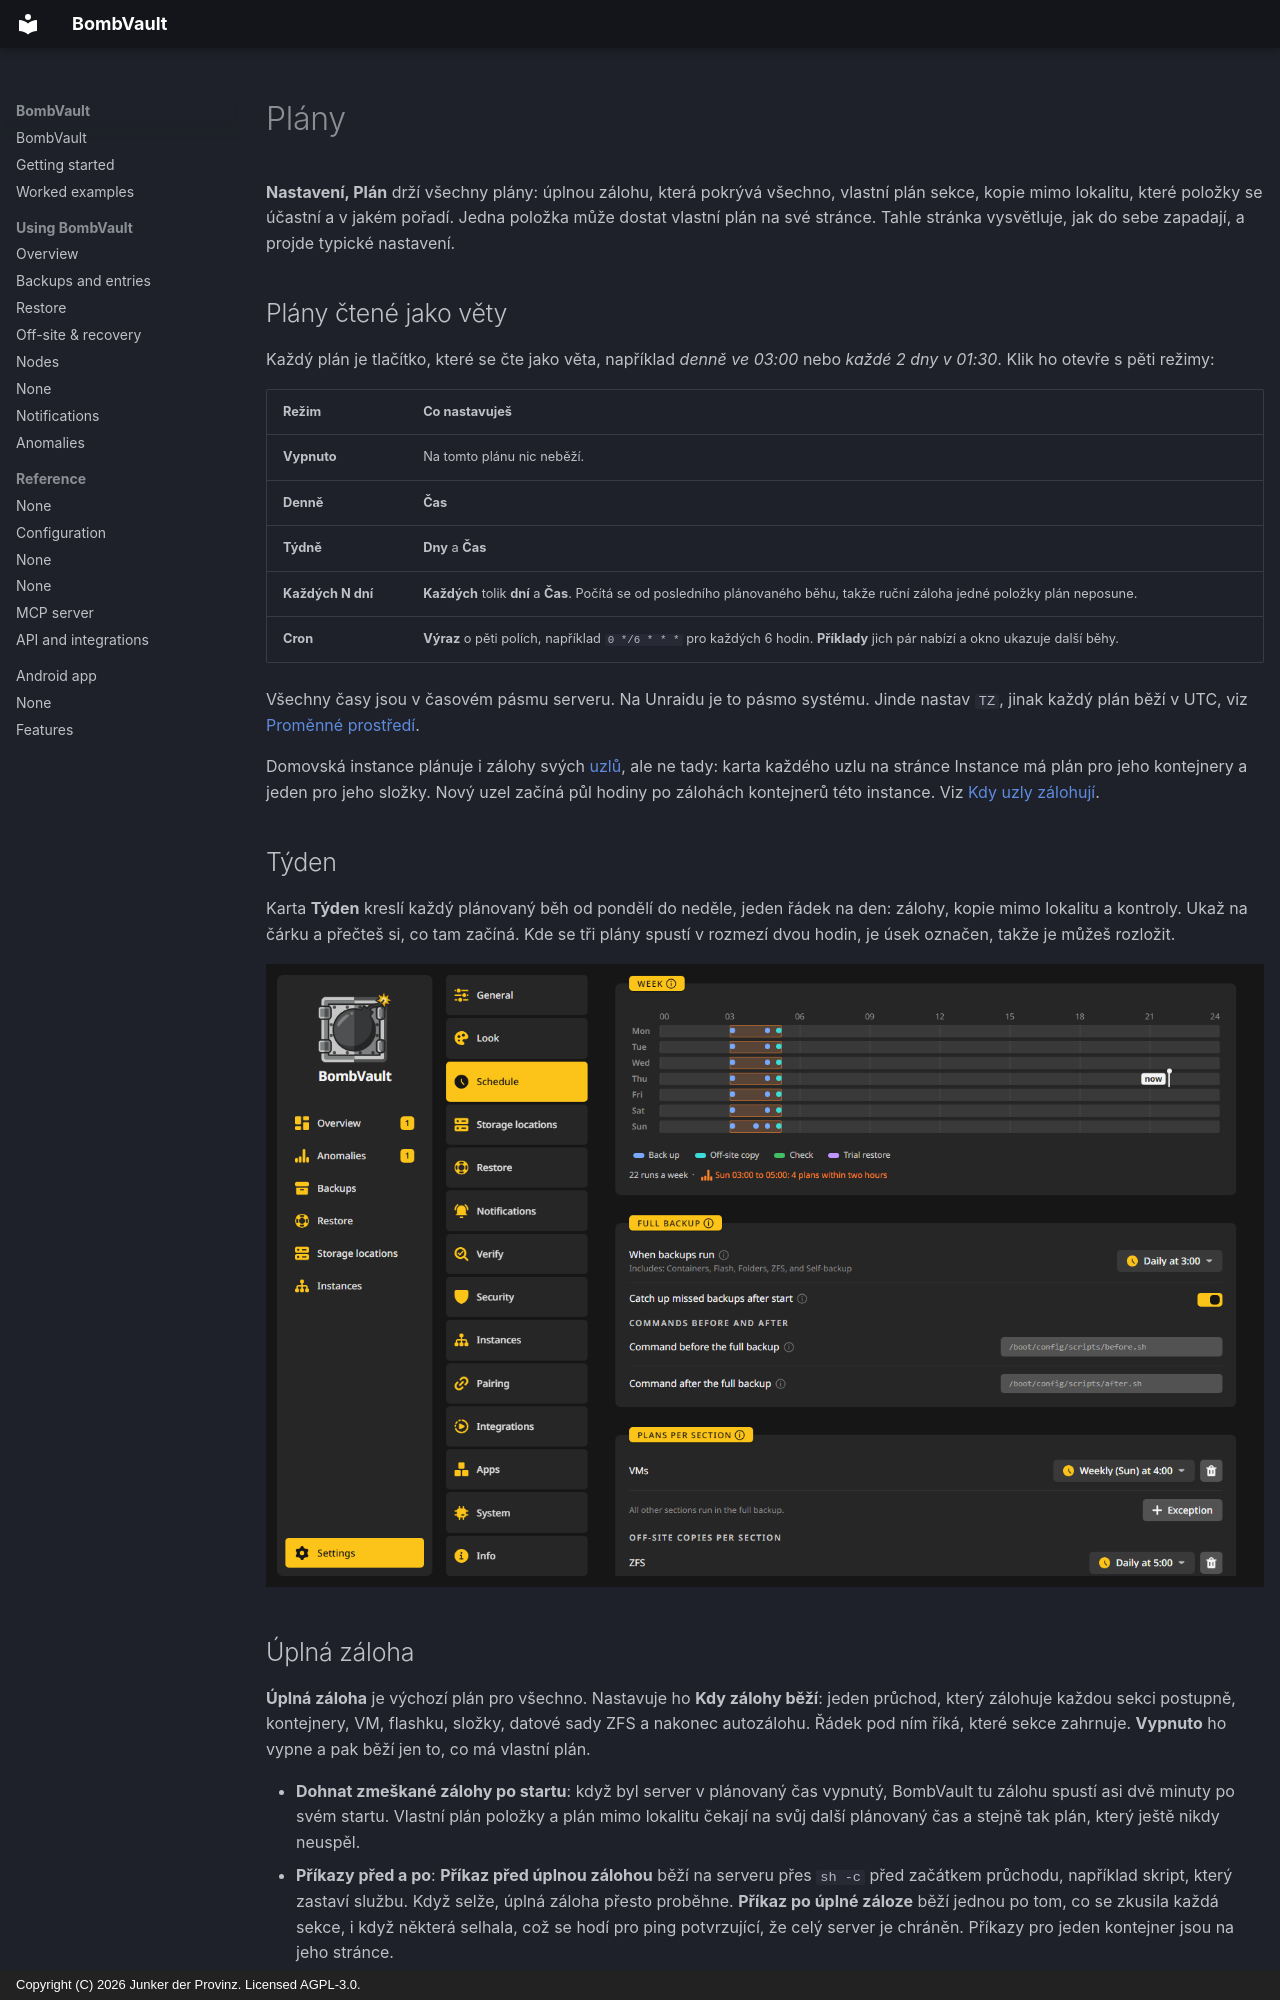

repository: junkerderprovinz/bombvault · page: schedules.cs/index.html · generator: mkdocs · copyright: Copyright (C) 2026 Junker der Provinz. Licensed AGPL-3.0.

# Plány

**Nastavení, Plán** drží všechny plány: úplnou zálohu, která pokrývá všechno, vlastní plán sekce, kopie mimo lokalitu, které položky se účastní a v jakém pořadí. Jedna položka může dostat vlastní plán na své stránce. Tahle stránka vysvětluje, jak do sebe zapadají, a projde typické nastavení.

## Plány čtené jako věty {#plans}

Každý plán je tlačítko, které se čte jako věta, například *denně ve 03:00* nebo *každé 2 dny v 01:30*. Klik ho otevře s pěti režimy:

| Režim | Co nastavuješ |
|---|---|
| **Vypnuto** | Na tomto plánu nic neběží. |
| **Denně** | **Čas** |
| **Týdně** | **Dny** a **Čas** |
| **Každých N dní** | **Každých** tolik **dní** a **Čas**. Počítá se od posledního plánovaného běhu, takže ruční záloha jedné položky plán neposune. |
| **Cron** | **Výraz** o pěti polích, například `0 */6 * * *` pro každých 6 hodin. **Příklady** jich pár nabízí a okno ukazuje další běhy. |

Všechny časy jsou v časovém pásmu serveru. Na Unraidu je to pásmo systému. Jinde nastav `TZ`, jinak každý plán běží v UTC, viz [Proměnné prostředí](configuration.md#environment-variables).

Domovská instance plánuje i zálohy svých [uzlů](nodes.md), ale ne tady: karta každého uzlu na stránce Instance má plán pro jeho kontejnery a jeden pro jeho složky. Nový uzel začíná půl hodiny po zálohách kontejnerů této instance. Viz [Kdy uzly zálohují](nodes.md#schedule).

## Týden {#week}

Karta **Týden** kreslí každý plánovaný běh od pondělí do neděle, jeden řádek na den: zálohy, kopie mimo lokalitu a kontroly. Ukaž na čárku a přečteš si, co tam začíná. Kde se tři plány spustí v rozmezí dvou hodin, je úsek označen, takže je můžeš rozložit.

![Nastavení, Plán: pás Týden nahoře, pak úplná záloha a plány podle sekcí.](assets/screenshots/schedule/week-dark.png#only-dark)
![Nastavení, Plán: pás Týden nahoře, pak úplná záloha a plány podle sekcí.](assets/screenshots/schedule/week-light.png#only-light)

## Úplná záloha {#full-backup}

**Úplná záloha** je výchozí plán pro všechno. Nastavuje ho **Kdy zálohy běží**: jeden průchod, který zálohuje každou sekci postupně, kontejnery, VM, flashku, složky, datové sady ZFS a nakonec autozálohu. Řádek pod ním říká, které sekce zahrnuje. **Vypnuto** ho vypne a pak běží jen to, co má vlastní plán.

- **Dohnat zmeškané zálohy po startu**: když byl server v plánovaný čas vypnutý, BombVault tu zálohu spustí asi dvě minuty po svém startu. Vlastní plán položky a plán mimo lokalitu čekají na svůj další plánovaný čas a stejně tak plán, který ještě nikdy neuspěl.
- **Příkazy před a po**: **Příkaz před úplnou zálohou** běží na serveru přes `sh -c` před začátkem průchodu, například skript, který zastaví službu. Když selže, úplná záloha přesto proběhne. **Příkaz po úplné záloze** běží jednou po tom, co se zkusila každá sekce, i když některá selhala, což se hodí pro ping potvrzující, že celý server je chráněn. Příkazy pro jeden kontejner jsou na jeho stránce.

**Zálohovat vše nyní** na stránce Zálohy spustí stejný průchod ručně, přes všechny zapnuté sekce.

## Plány podle sekcí {#plans-per-section}

Sekce může opustit úplnou zálohu a běžet ve svém vlastním čase. V **Plány podle sekcí** přidá **Výjimka** sekci s vlastním plánem a **Odebrat výjimku** ji pošle zpět. Řádek v kartě říká, co dělají ostatní, například **Všechny ostatní sekce běží v úplné záloze.**

Sekce s vlastním plánem se v úplné záloze nezálohuje podruhé, takže se nic nezálohuje dvakrát. Totéž platí pro jednu položku s vlastním plánem.

**Kopie mimo lokalitu podle sekcí** funguje stejně pro kopie. Ve výchozím stavu každá sekce kopíruje do svých cílů mimo lokalitu hned po každé záloze. **Výjimka** dá jedné sekci vlastní plán kopírování, například aby se VM kopírovaly na Backblaze B2 jen v neděli v noci. Vlastní karta **Kopírovat** cíle může také nastavit **Kdy kopírovat**, viz [Kopie mimo lokalitu](offsite-recovery.md#off-site-copies).
